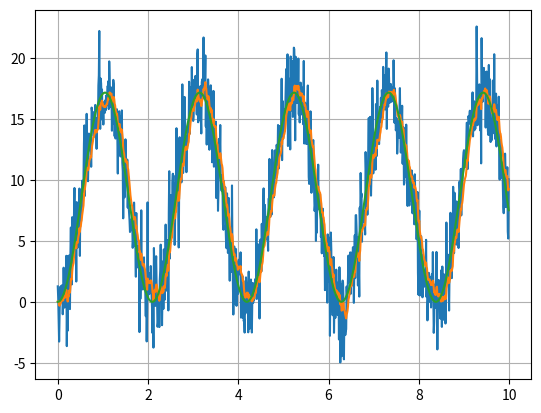

Source code (Python):
import numpy as np
import matplotlib.pyplot as plt







if __name__ == '__main__':

   a = 0
   t = 0
   n = 0
   X = 0
   P = 0
   w = 0
   VarMe = 4**2
   varM = 0.3
   Yb = np.zeros(1000)
   Yc = np.zeros(1000)
   tt = np.zeros(1000)
   we = np.zeros(1000)
  
   while t<=9.99:
   
    Ma = -8.57*np.cos(3*t)+8.57
     
    a = Ma +np.random.randn(1)*2  
    Xp = X
    Pp = P + varM
    K =  VarMe + Pp
    K = K**-1
    K = Pp* K
    P = K*Pp
    P = Pp - P
    X = a - Xp
    X = K * X
    X = Xp + X
    Yb[n] = X
    Yc[n] = a
    tt[n] = t
    we[n] = Ma
    n += 1
    t += 0.01


 
   
   plt.plot(tt,Yc)
   plt.plot(tt,Yb)
   plt.plot(tt,we)
   
   plt.grid()
   plt.show()

   
